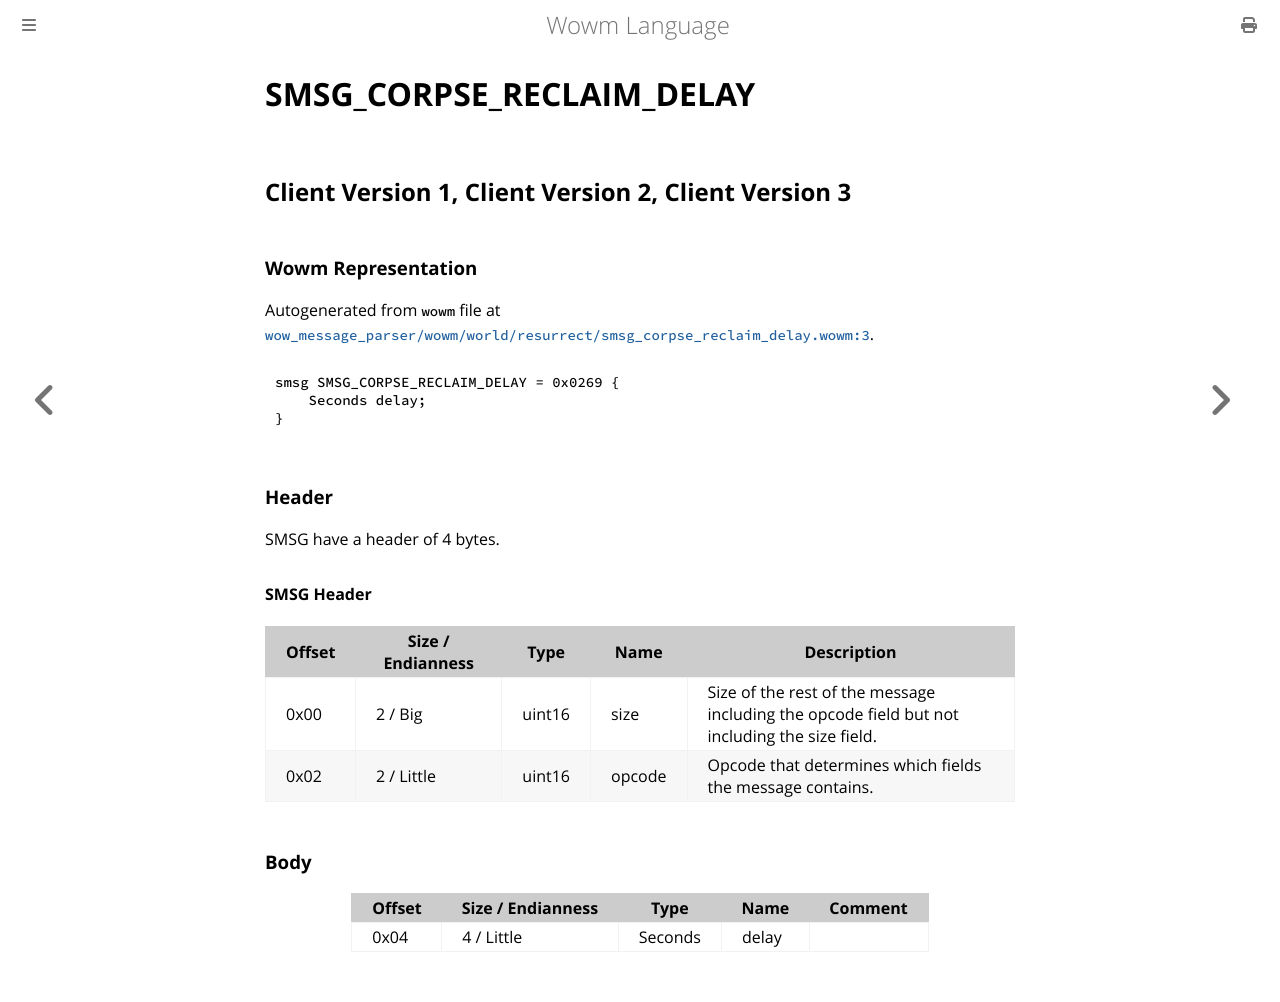

repository: gtker/wow_messages · page: docs/smsg_corpse_reclaim_delay.html · generator: mdbook

# SMSG_CORPSE_RECLAIM_DELAY

## Client Version 1, Client Version 2, Client Version 3

### Wowm Representation

Autogenerated from `wowm` file at [`wow_message_parser/wowm/world/resurrect/smsg_corpse_reclaim_delay.wowm:3`](https://github.com/gtker/wow_messages/tree/main/wow_message_parser/wowm/world/resurrect/smsg_corpse_reclaim_delay.wowm#L3).
```rust,ignore
smsg SMSG_CORPSE_RECLAIM_DELAY = 0x0269 {
    Seconds delay;
}
```
### Header

SMSG have a header of 4 bytes.

#### SMSG Header

| Offset | Size / Endianness | Type   | Name   | Description |
| ------ | ----------------- | ------ | ------ | ----------- |
| 0x00   | 2 / Big           | uint16 | size   | Size of the rest of the message including the opcode field but not including the size field.|
| 0x02   | 2 / Little        | uint16 | opcode | Opcode that determines which fields the message contains.|

### Body

| Offset | Size / Endianness | Type | Name | Comment |
| ------ | ----------------- | ---- | ---- | ------- |
| 0x04 | 4 / Little | Seconds | delay |  |
